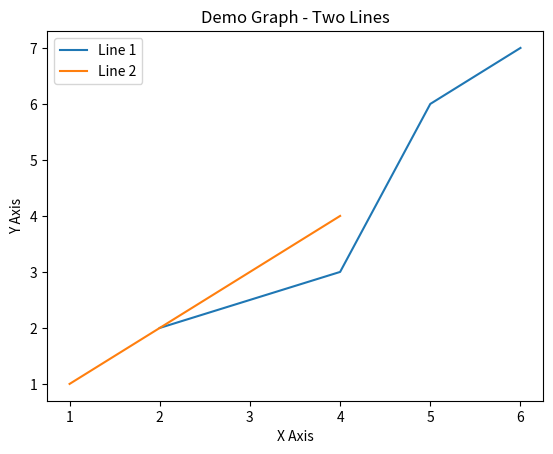

Here is the Python script that generated this plot:
# PLOT GRAPH WITH TWO LINES AND LEGEND
import matplotlib.pyplot as plt

x1 = [2, 4, 5, 6]
y1 = [2, 3, 6, 7]

plt.plot(x1, y1, label = 'Line 1')
x2 = [1, 2, 3, 4]
y2 = [1, 2, 3, 4]

plt.plot(x2, y2, label = 'Line 2')

plt.xlabel('X Axis')

plt.ylabel('Y Axis')

plt.title('Demo Graph - Two Lines')

plt.legend()

plt.show()
